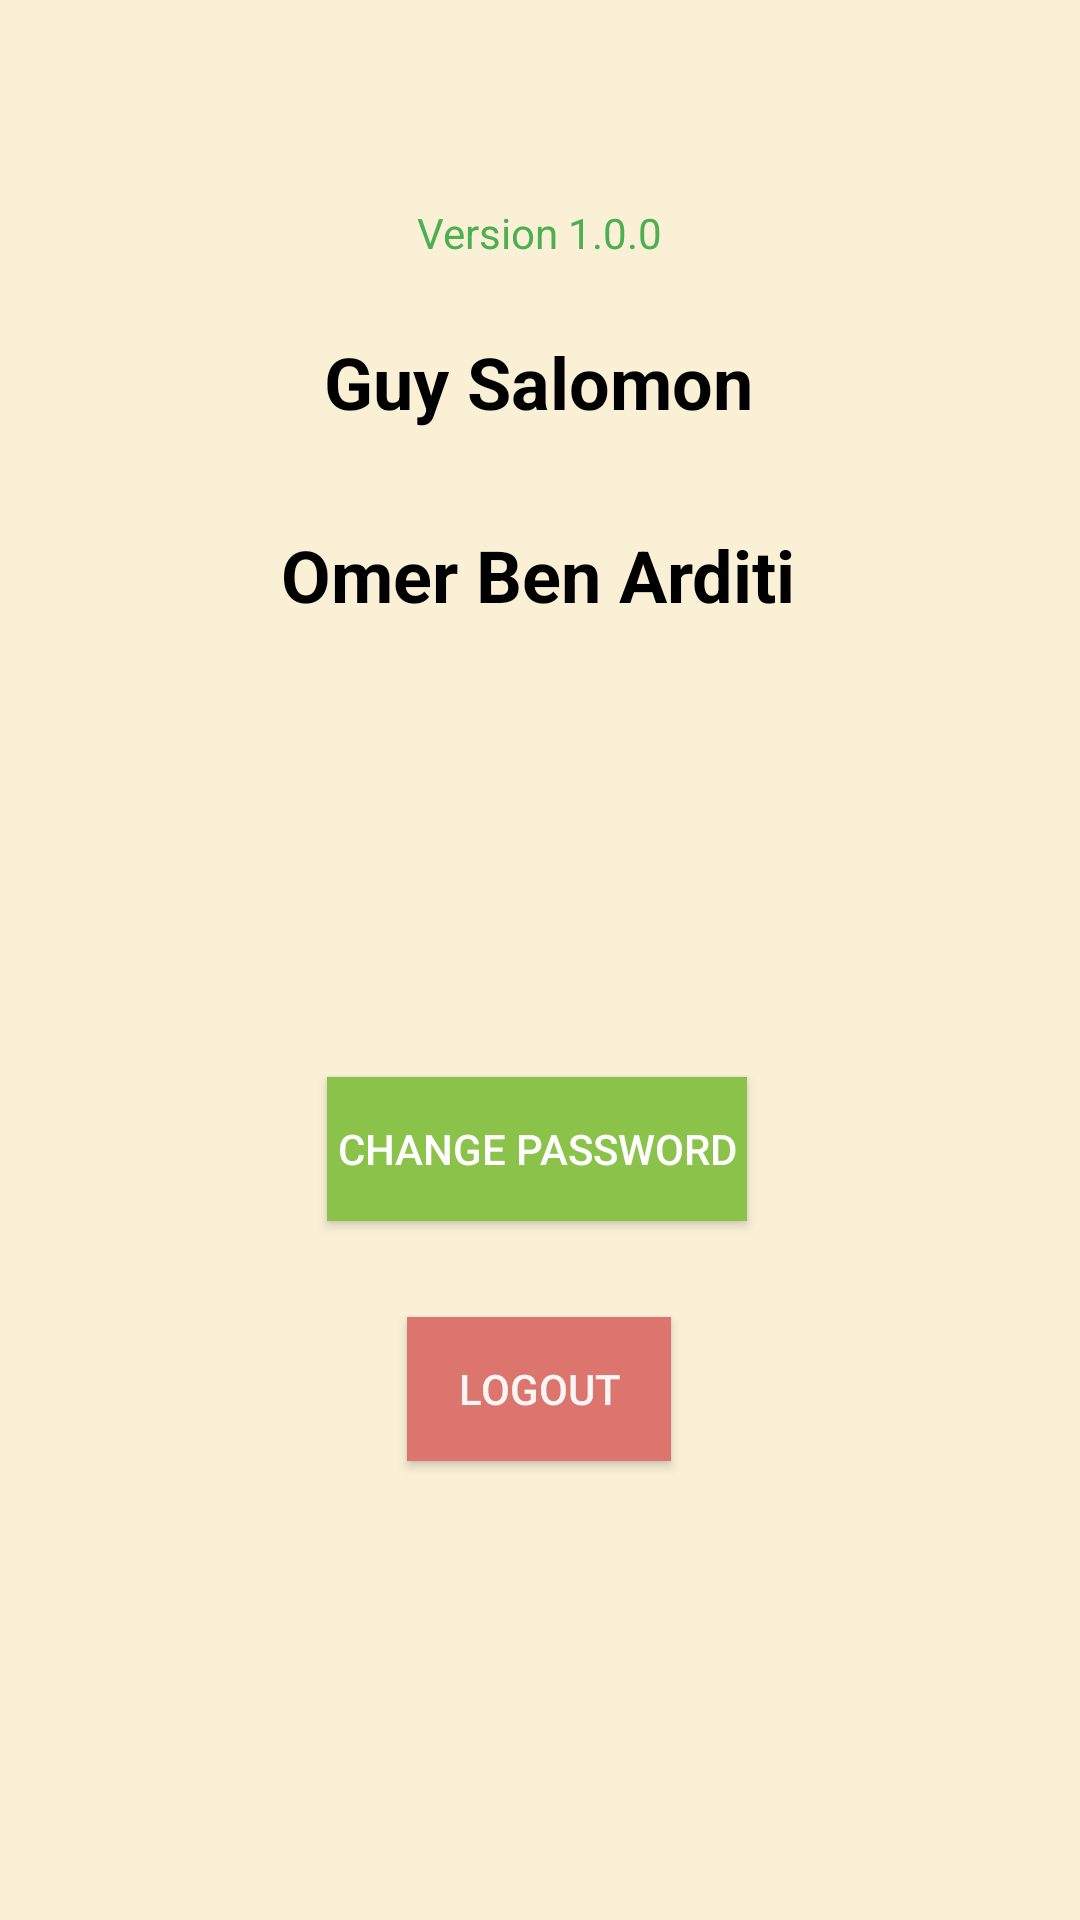

Here is an Android app screen rendered from its layout file. Give the layout XML and the strings, colors and styles it references.
<!-- AndroidManifest.xml: application theme Theme.AppCompat.NoActionBar -->
<!-- res/layout/fragment_settings.xml -->
<?xml version="1.0" encoding="utf-8"?>
<androidx.constraintlayout.widget.ConstraintLayout xmlns:android="http://schemas.android.com/apk/res/android"
    xmlns:app="http://schemas.android.com/apk/res-auto"
    xmlns:tools="http://schemas.android.com/tools"
    android:layout_width="match_parent"
    android:layout_height="match_parent"
    android:background="@color/background">

    <TextView
        android:id="@+id/textView2"
        android:layout_width="wrap_content"
        android:layout_height="wrap_content"
        android:layout_marginTop="68dp"
        android:text="Version 1.0.0"
        android:textColor="#4CAF50"
        app:layout_constraintEnd_toEndOf="parent"
        app:layout_constraintStart_toStartOf="parent"
        app:layout_constraintTop_toTopOf="parent" />

    <Button
        android:id="@+id/change_password_btn"
        android:layout_width="wrap_content"
        android:layout_height="wrap_content"
        android:layout_marginBottom="32dp"
        android:background="#8BC34A"
        android:text=" Change Password "
        app:layout_constraintBottom_toTopOf="@+id/logout_btn"
        app:layout_constraintEnd_toEndOf="parent"
        app:layout_constraintHorizontal_bias="0.496"
        app:layout_constraintStart_toStartOf="parent" />

    <TextView
        android:id="@+id/textView5"
        android:layout_width="wrap_content"
        android:layout_height="wrap_content"
        android:layout_marginTop="32dp"
        android:text="Omer Ben Arditi"
        android:textColor="#000000"
        android:textSize="24sp"
        android:textStyle="bold"
        app:layout_constraintEnd_toEndOf="parent"
        app:layout_constraintHorizontal_bias="0.497"
        app:layout_constraintStart_toStartOf="parent"
        app:layout_constraintTop_toBottomOf="@+id/textView4" />

    <Button
        android:id="@+id/logout_btn"
        android:layout_width="wrap_content"
        android:layout_height="wrap_content"
        android:layout_marginTop="132dp"
        android:layout_marginBottom="16dp"
        android:background="#DC756D"
        android:text="Logout"
        android:textColor="#FAF8F8F8"
        app:layout_constraintBottom_toBottomOf="parent"
        app:layout_constraintEnd_toEndOf="@+id/textView5"
        app:layout_constraintStart_toStartOf="@+id/textView5"
        app:layout_constraintTop_toBottomOf="@+id/textView5"
        app:layout_constraintVertical_bias="0.421" />

    <TextView
        android:id="@+id/textView4"
        android:layout_width="wrap_content"
        android:layout_height="wrap_content"
        android:layout_marginTop="24dp"
        android:text="Guy Salomon"
        android:textColor="#000000"
        android:textSize="24sp"
        android:textStyle="bold"
        app:layout_constraintEnd_toEndOf="parent"
        app:layout_constraintHorizontal_bias="0.498"
        app:layout_constraintStart_toStartOf="parent"
        app:layout_constraintTop_toBottomOf="@+id/textView2" />

</androidx.constraintlayout.widget.ConstraintLayout>
<!-- resources referenced by this layout -->
<resources>
  <color name="background">#FAF0D6</color>
</resources>
